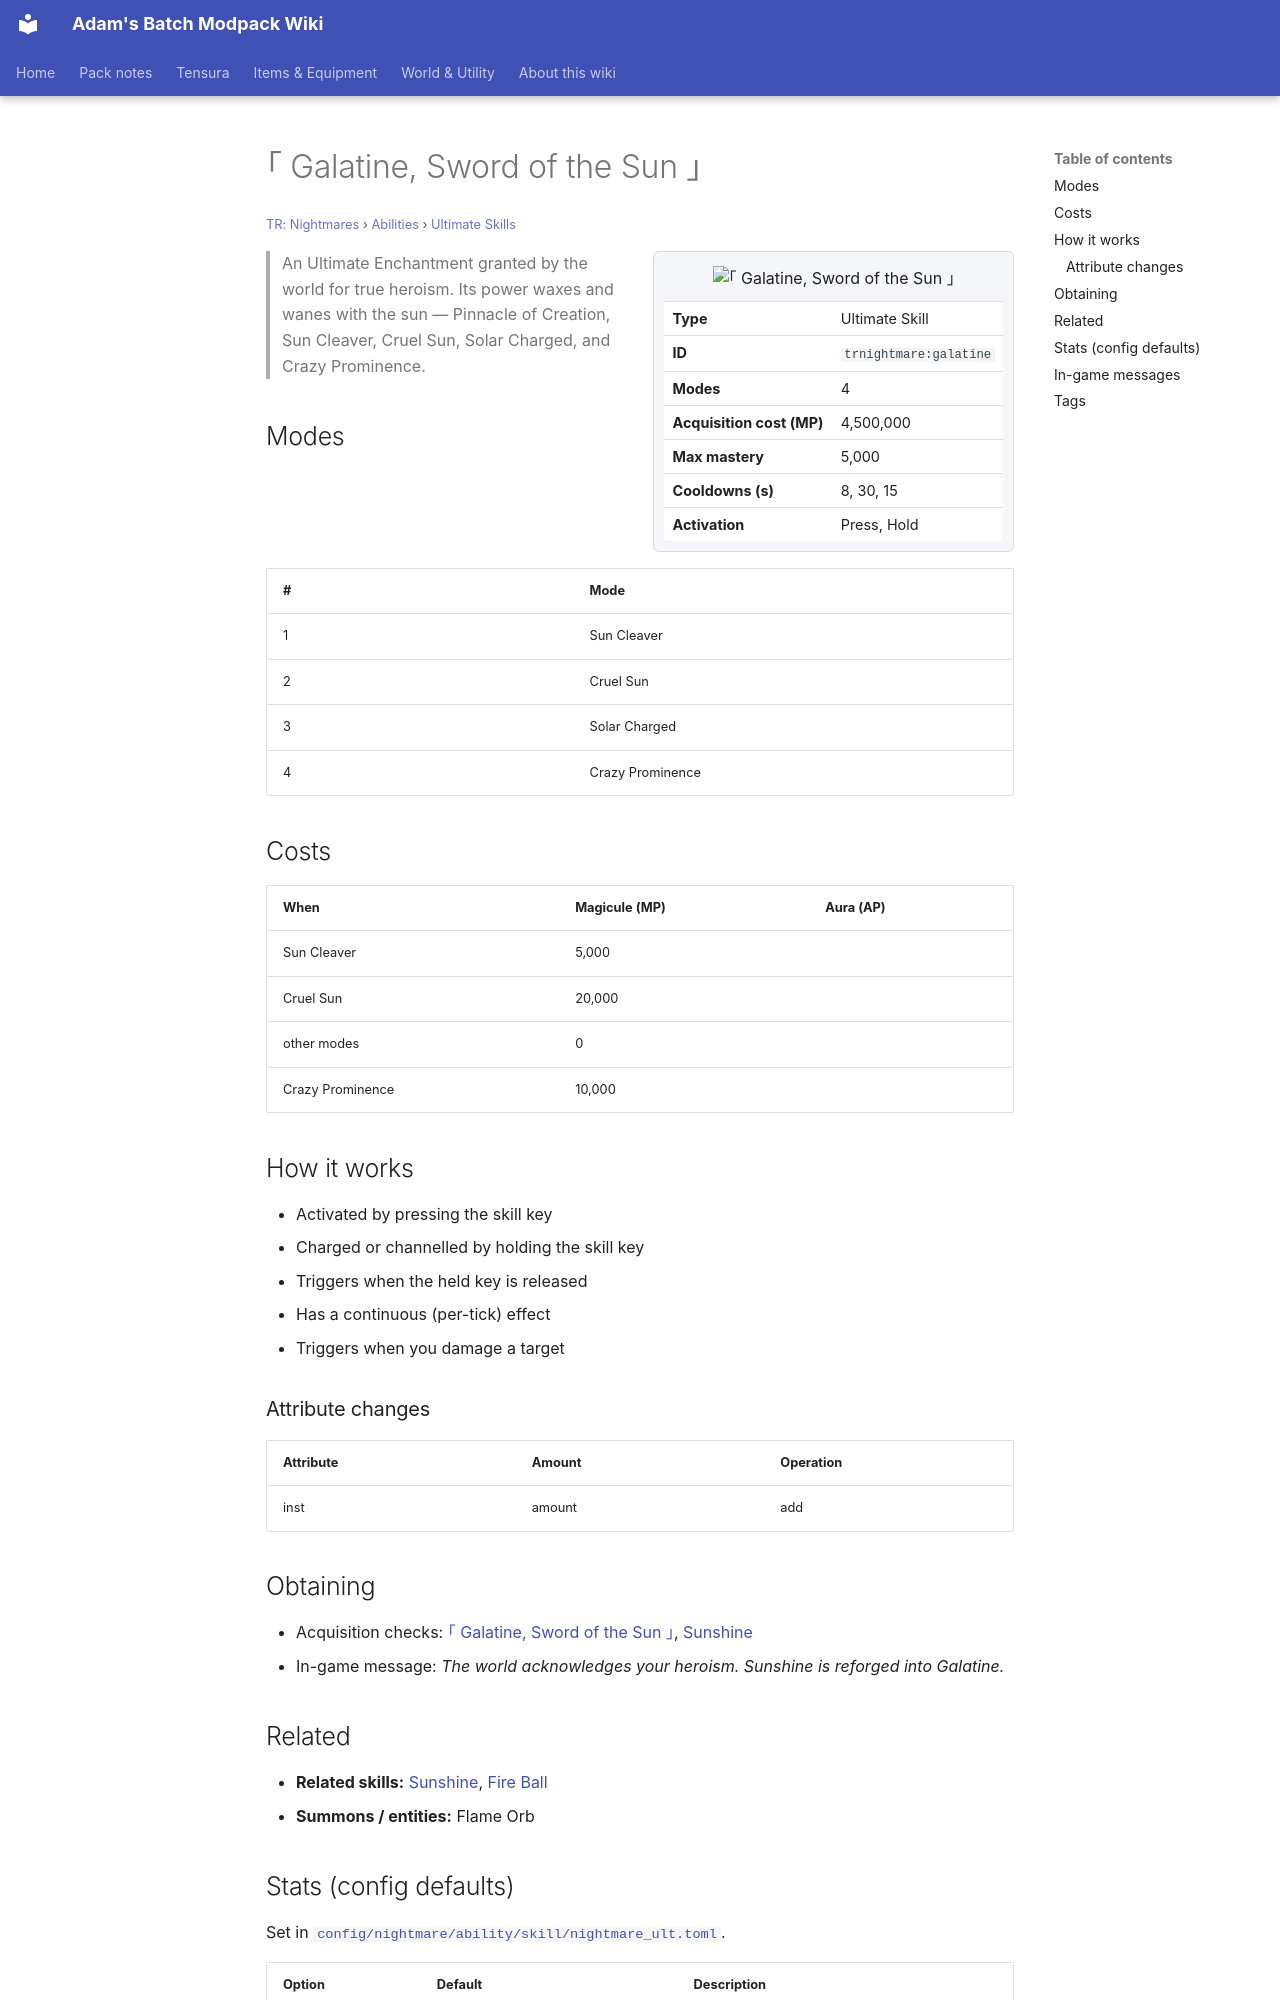

repository: Proteus-Nell/Adams-Batch-MC-Modpack-Wiki · page: tr-nightmares/abilities/ultimate-skills/galatine/index.html · generator: mkdocs

# ｢ Galatine, Sword of the Sun ｣

<small>[TR: Nightmares](../../index.md) &rsaquo; [Abilities](../index.md) &rsaquo; [Ultimate Skills](index.md)</small>

<div class="infobox" markdown>

![｢ Galatine, Sword of the Sun ｣](../../../assets/icons/trnightmare/skill/galatine.png)

| | |
|---|---|
| **Type** | Ultimate Skill |
| **ID** | `trnightmare:galatine` |
| **Modes** | 4 |
| **Acquisition cost (MP)** | 4,500,000 |
| **Max mastery** | 5,000 |
| **Cooldowns (s)** | 8, 30, 15 |
| **Activation** | Press, Hold |

</div>

> An Ultimate Enchantment granted by the world for true heroism. Its power waxes and wanes with the sun — Pinnacle of Creation, Sun Cleaver, Cruel Sun, Solar Charged, and Crazy Prominence.

## Modes

| # | Mode |
|---|---|
| 1 | Sun Cleaver |
| 2 | Cruel Sun |
| 3 | Solar Charged |
| 4 | Crazy Prominence |

## Costs

| When | Magicule (MP) | Aura (AP) |
|---|---|---|
| Sun Cleaver | 5,000 |  |
| Cruel Sun | 20,000 |  |
| other modes | 0 |  |
| Crazy Prominence | 10,000 |  |

## How it works

- Activated by pressing the skill key
- Charged or channelled by holding the skill key
- Triggers when the held key is released
- Has a continuous (per-tick) effect
- Triggers when you damage a target

### Attribute changes

| Attribute | Amount | Operation |
|---|---|---|
| inst | amount | add |

## Obtaining

- Acquisition checks: [｢ Galatine, Sword of the Sun ｣](galatine.md), [Sunshine](../unique-skills/sunshine.md)
- In-game message: *The world acknowledges your heroism. Sunshine is reforged into Galatine.*

## Related

- **Related skills:** [Sunshine](../unique-skills/sunshine.md), [Fire Ball](../../../tensura-reincarnated/abilities/aspectual-magic/fire-ball.md)
- **Summons / entities:** Flame Orb
